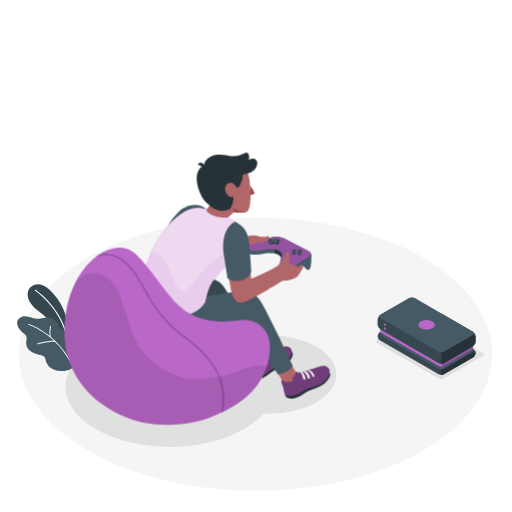
t = 0.00 s
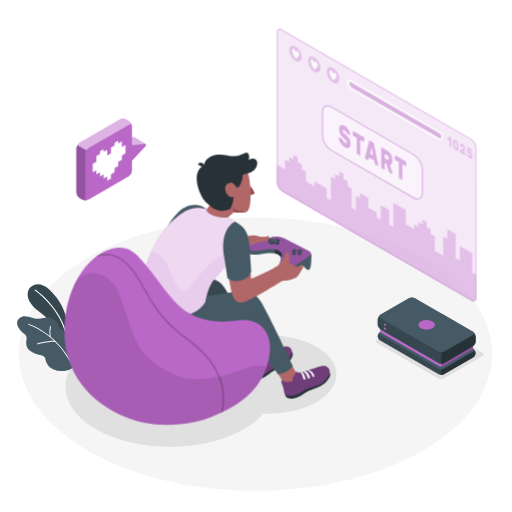
t = 1.00 s
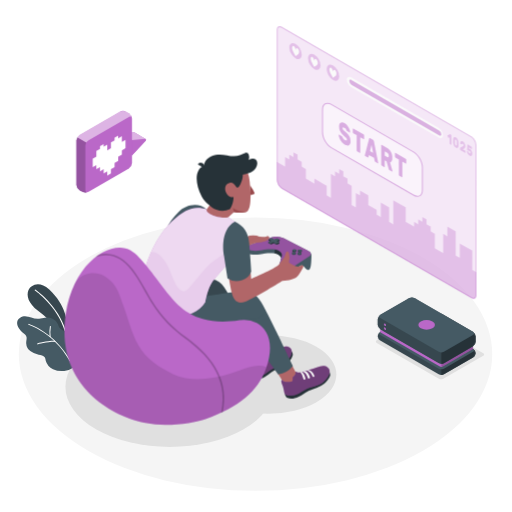
t = 1.19 s
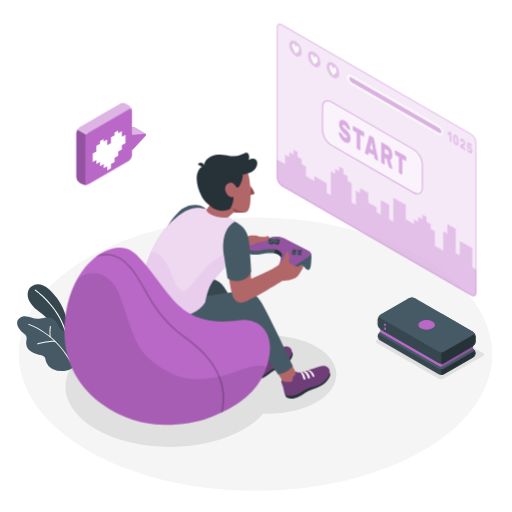
t = 1.38 s
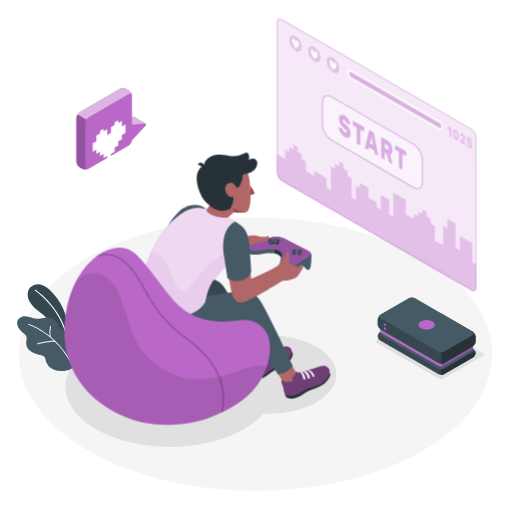
t = 1.75 s
t = 2.13 s: frame unchanged from t = 1.38 s, image omitted

The animated SVG that drew these frames (rendered in a browser with its animation timeline set to each time). Animation: 2 CSS @keyframes rules; one cycle of 2.50 s, repeats indefinitely.

<svg class="animated" id="freepik_stories-gaming" xmlns="http://www.w3.org/2000/svg" viewBox="0 0 500 500" version="1.1" xmlns:xlink="http://www.w3.org/1999/xlink" xmlns:svgjs="http://svgjs.com/svgjs"><style>svg#freepik_stories-gaming:not(.animated) .animable {opacity: 0;}svg#freepik_stories-gaming.animated #freepik--Screen--inject-247 {animation: 1s 1 forwards cubic-bezier(.36,-0.01,.5,1.38) slideUp,1.5s Infinite  linear floating;animation-delay: 0s,1s;}svg#freepik_stories-gaming.animated #freepik--speach-bubble--inject-247 {animation: 1s 1 forwards cubic-bezier(.36,-0.01,.5,1.38) slideUp,1.5s Infinite  linear floating;animation-delay: 0s,1s;}            @keyframes slideUp {                0% {                    opacity: 0;                    transform: translateY(30px);                }                100% {                    opacity: 1;                    transform: inherit;                }            }                    @keyframes floating {                0% {                    opacity: 1;                    transform: translateY(0px);                }                50% {                    transform: translateY(-10px);                }                100% {                    opacity: 1;                    transform: translateY(0px);                }            }        </style><g id="freepik--Floor--inject-247" class="animable" style="transform-origin: 249.53px 345.84px;"><ellipse id="freepik--floor--inject-247" cx="249.53" cy="345.84" rx="231.15" ry="133.46" style="fill: rgb(245, 245, 245); transform-origin: 249.53px 345.84px;" class="animable"></ellipse></g><g id="freepik--Shadows--inject-247" class="animable" style="transform-origin: 268.368px 372.906px;"><path id="freepik--Shadow--inject-247" d="M428.59,369.86l-60.67-35a1.32,1.32,0,0,1,0-2.5l39-22.48a4.79,4.79,0,0,1,4.33,0l60.66,35a1.32,1.32,0,0,1,0,2.5l-39,22.49A4.79,4.79,0,0,1,428.59,369.86Z" style="fill: rgb(224, 224, 224); transform-origin: 419.915px 339.871px;" class="animable"></path><ellipse id="freepik--shadow--inject-247" cx="165.86" cy="377.6" rx="101.93" ry="58.85" style="fill: rgb(224, 224, 224); transform-origin: 165.86px 377.6px;" class="animable"></ellipse><ellipse id="freepik--shadow--inject-247" cx="262.08" cy="365.69" rx="66.39" ry="38.33" style="fill: rgb(224, 224, 224); transform-origin: 262.08px 365.69px;" class="animable"></ellipse></g><g id="freepik--Plants--inject-247" class="animable" style="transform-origin: 45.3619px 319.985px;"><g id="freepik--plants--inject-247" class="animable" style="transform-origin: 45.3619px 319.985px;"><path d="M64.51,327.72l.82-13s-.77-16.61-17.23-31.93c-10-9.31-18.27-4.3-20.34.77s-.35,12.76,9.37,19.95c15.22,11.25,28,29.06,29.66,41.69Z" style="fill: rgb(55, 71, 79); transform-origin: 46.8864px 311.389px;" id="eloglh5ll9uih" class="animable"></path><path d="M64,324.05a.59.59,0,0,1-.62-.41c-7.49-24.8-29-39.68-29.27-39.83A.56.56,0,0,1,34,283a.58.58,0,0,1,.8-.16c.22.15,22.11,15.25,29.72,40.45a.59.59,0,0,1-.38.72Z" style="fill: rgb(255, 255, 255); transform-origin: 49.2083px 303.399px;" id="elxs6dell0y89" class="animable"></path><path d="M65.17,328.15a7,7,0,0,0-1.51-3.89c-1.6-1.85-4.4-2.45-5.75-4.5a16.83,16.83,0,0,1-1.28-3.2,10.24,10.24,0,0,0-5.23-5.37,13.79,13.79,0,0,0-7.51-1c-1.93.24-3.8.83-5.73,1.1-6.33.91-12.19-4.9-18.49-1-3.78,2.36-3.52,6.48-1.42,9.93a19,19,0,0,0,4.08,4.63c1.7,1.44,3.49,2.31,3.67,4.81.12,1.82-.45,3.63-.43,5.46a10.47,10.47,0,0,0,4,7.74,18,18,0,0,0,8.18,3.51c2.19.42,4.71.75,5.92,2.62a10.64,10.64,0,0,1,1,3.25,13.28,13.28,0,0,0,7.09,8.31,20.21,20.21,0,0,0,11,1.68,16.75,16.75,0,0,0,8.92-3.32c4.28-3.5,1.82-10.11-1-13.79-1.23-1.62-2.75-3-3.88-4.69-2.26-3.35-1.89-6.25-1.68-10.08A13.36,13.36,0,0,0,65.17,328.15Z" style="fill: rgb(69, 90, 100); transform-origin: 45.3619px 335.661px;" id="elcqpuq6aqvj" class="animable"></path><path d="M68.51,352.79a.47.47,0,0,1-.5-.23C52.7,325,28.14,317.3,27.89,317.22a.48.48,0,0,1-.32-.59.49.49,0,0,1,.6-.32c.25.08,25.17,7.9,40.67,35.79a.47.47,0,0,1-.18.64A.3.3,0,0,1,68.51,352.79Z" style="fill: rgb(255, 255, 255); transform-origin: 48.2259px 334.545px;" id="elhzzuk6gluf" class="animable"></path><path d="M53.91,333.84H53.8c-6.73-.28-16.91,2.42-17,2.45a.46.46,0,0,1-.58-.34.47.47,0,0,1,.33-.58c.42-.11,10.43-2.77,17.3-2.48a.47.47,0,0,1,.07.94Z" style="fill: rgb(255, 255, 255); transform-origin: 45.2795px 334.589px;" id="elppkau6mene" class="animable"></path><path d="M49,329.27h0a.49.49,0,0,1-.53-.41,36.43,36.43,0,0,1,.27-10.22.47.47,0,0,1,.55-.37.47.47,0,0,1,.38.55,35.94,35.94,0,0,0-.25,9.92A.48.48,0,0,1,49,329.27Z" style="fill: rgb(255, 255, 255); transform-origin: 48.9551px 323.767px;" id="el4rw11d6mqqd" class="animable"></path></g></g><g id="freepik--Screen--inject-247" class="animable" style="transform-origin: 367.785px 161.215px;"><g id="freepik--screen--inject-247" class="animable" style="transform-origin: 367.785px 161.215px;"><g id="elyd8zeetofsq"><path d="M460.24,135.55,275.33,28.8c-2.78-1.6-5-.3-5,2.91V178.15a11.15,11.15,0,0,0,5,8.73L460.24,293.63c2.78,1.6,5,.3,5-2.91V144.28A11.15,11.15,0,0,0,460.24,135.55Z" style="fill: #BA68C8; opacity: 0.3; transform-origin: 367.785px 161.215px;" class="animable" id="el74n8d9zt2bc"></path></g><g id="elm76mg2jnl5h"><path d="M460.24,135.55,275.33,28.8c-2.78-1.6-5-.3-5,2.91V178.15a11.15,11.15,0,0,0,5,8.73L460.24,293.63c2.78,1.6,5,.3,5-2.91V144.28A11.15,11.15,0,0,0,460.24,135.55Z" style="fill: rgb(255, 255, 255); opacity: 0.5; transform-origin: 367.785px 161.215px;" class="animable" id="elel4ifadwmv9"></path></g><g id="el327q017hno2"><path d="M461.22,266.06V247.3l-12.19-7v14.08L445,252V228.54l-8.13-4.69v9.38l-4.06-2.35v18.76L424.66,245V230.88l-4.06-2.34v-4.69l-4.07-2.35v-4.69l-4.06-2.34v4.69l-4.06-2.35v4.69l-4.06-2.34v4.69l-8.13-4.69V205.09l-12.18-7V221.5L380,219.16V205.09l-8.13-4.7v14.08l-4.06-2.35v-4.69l-8.12-4.69v-9.38l-8.13-4.69v4.69L347.48,191v14.1l-4.06-2.35V184l-4.06-2.35v-4.69l-4.07-2.34v-4.69l-4.06-2.35v4.69l-4.06-2.34v4.69l-4.06-2.35V195.7l-4.06-2.34V184l-12.05-7v4.77l-8.27-4.77v-9.38l-4.07-2.34v-4.69l-4.06-2.35v-4.69l-4.06-2.34v4.68l-4.06-2.34v4.69l-4.06-2.35v9.39l-8.13-4.7v17.63a11.15,11.15,0,0,0,5,8.73L460.24,293.63c2.78,1.6,5,.3,5-2.91V268.41Z" style="fill: #BA68C8; opacity: 0.3; transform-origin: 367.765px 222.762px;" class="animable" id="elpufe0c79ma"></path></g><g id="el0zsdtout7zwa"><g style="opacity: 0.3; transform-origin: 367.785px 161.215px;" class="animable" id="elzx60pwl2bao"><path d="M273.08,29.12a3.64,3.64,0,0,1,1.75.55L459.74,136.41a10.24,10.24,0,0,1,4.54,7.87V290.72c0,.78-.18,2.59-1.79,2.59a3.64,3.64,0,0,1-1.75-.55L275.83,186a10.2,10.2,0,0,1-4.54-7.87V31.71c0-.78.18-2.59,1.79-2.59m0-1c-1.65,0-2.79,1.31-2.79,3.59V178.15a11.15,11.15,0,0,0,5,8.73L460.24,293.63a4.62,4.62,0,0,0,2.25.68c1.65,0,2.79-1.31,2.79-3.59V144.28a11.15,11.15,0,0,0-5-8.73L275.33,28.8a4.62,4.62,0,0,0-2.25-.68Z" style="fill: #BA68C8; transform-origin: 367.785px 161.215px;" id="ellsxk9k4hwfm" class="animable"></path></g></g><g id="elcogwsfdm7o"><path d="M323.64,104.55l80.17,46.29c4.79,2.76,8.66,9.47,8.66,15v22.21c0,5.52-3.87,7.76-8.66,5l-80.17-46.29c-4.78-2.76-8.66-9.47-8.66-15V109.55C315,104,318.86,101.79,323.64,104.55Z" style="fill: rgb(255, 255, 255); opacity: 0.5; transform-origin: 363.725px 148.797px;" class="animable" id="eltieji3vwcx"></path></g><g id="elxkca3qd9ni"><g style="opacity: 0.5; transform-origin: 363.725px 148.83px;" class="animable" id="elxp2341f6ym"><path d="M407.68,194.74a8.34,8.34,0,0,1-4.12-1.26L323.39,147.2c-4.91-2.84-8.91-9.76-8.91-15.44V109.55c0-2.86,1-5,2.79-6s4.15-.82,6.62.61l80.17,46.28c4.92,2.84,8.91,9.76,8.91,15.44v22.21c0,2.86-1,5-2.78,6A5,5,0,0,1,407.68,194.74Zm-87.9-90.88a3.89,3.89,0,0,0-2,.52c-1.47.85-2.29,2.68-2.29,5.17v22.21c0,5.36,3.77,11.89,8.41,14.57l80.17,46.29c2.15,1.24,4.15,1.45,5.63.6s2.28-2.69,2.28-5.17V165.84c0-5.36-3.77-11.89-8.41-14.57L323.39,105A7.37,7.37,0,0,0,319.78,103.86Z" style="fill: #BA68C8; transform-origin: 363.725px 148.83px;" id="elp3a9rh36csq" class="animable"></path></g></g><g id="elo9lxd7kfff9"><g style="opacity: 0.5; transform-origin: 363.735px 148.783px;" class="animable" id="el8h32cpr5vxs"><path d="M336.41,122.74a9.39,9.39,0,0,1,2.21,1.81,14.66,14.66,0,0,1,1.73,2.37,12.94,12.94,0,0,1,1.14,2.51,7.77,7.77,0,0,1,.44,2.19.46.46,0,0,1-.13.37.2.2,0,0,1-.27,0l-2.46-1.41a1.89,1.89,0,0,1-.42-.36,5.37,5.37,0,0,1-.33-.54c0-.08-.09-.21-.17-.39a4.62,4.62,0,0,0-.35-.62,5.53,5.53,0,0,0-.56-.7,3.65,3.65,0,0,0-.83-.64,5.13,5.13,0,0,0-.68-.32,1.45,1.45,0,0,0-.58-.1.57.57,0,0,0-.42.21,1,1,0,0,0-.16.63,2,2,0,0,0,.18.82,3.82,3.82,0,0,0,.6.88,13,13,0,0,0,1.12,1.12l1.72,1.55A16.29,16.29,0,0,1,340,134a10.59,10.59,0,0,1,1.29,2,9.74,9.74,0,0,1,.77,2.18,11.45,11.45,0,0,1,.25,2.5,5.57,5.57,0,0,1-.43,2.38,2.61,2.61,0,0,1-1.21,1.28,3,3,0,0,1-1.84.19,7.12,7.12,0,0,1-2.31-.9,10,10,0,0,1-2.33-1.86,14.4,14.4,0,0,1-1.81-2.42,13.19,13.19,0,0,1-1.19-2.61,8.17,8.17,0,0,1-.45-2.42.51.51,0,0,1,.12-.38.2.2,0,0,1,.27,0l2.46,1.42a1.28,1.28,0,0,1,.41.34,2.74,2.74,0,0,1,.3.47l.23.51a6.34,6.34,0,0,0,.4.76,4.85,4.85,0,0,0,.64.85,4,4,0,0,0,.95.75,4.09,4.09,0,0,0,1.66.62q.66.06.66-.81a1.72,1.72,0,0,0-.24-.86,5.3,5.3,0,0,0-.73-1c-.33-.35-.74-.75-1.25-1.2s-1.1-1-1.79-1.61A11.1,11.1,0,0,1,332,130.4a10.8,10.8,0,0,1-.89-4.48,5.89,5.89,0,0,1,.36-2.16,2.89,2.89,0,0,1,1.06-1.38,2.64,2.64,0,0,1,1.68-.4A5.26,5.26,0,0,1,336.41,122.74Z" style="fill: #BA68C8; transform-origin: 336.526px 133.282px;" id="el92to02cyodi" class="animable"></path><path d="M355.09,133.82a.93.93,0,0,1,.36.43,1.53,1.53,0,0,1,.15.64V138a.61.61,0,0,1-.15.46.27.27,0,0,1-.36,0l-3.3-1.91v14.81a.63.63,0,0,1-.15.47.28.28,0,0,1-.36,0l-2.45-1.42a.93.93,0,0,1-.36-.43,1.53,1.53,0,0,1-.15-.64V134.53l-3.3-1.91a.93.93,0,0,1-.36-.43,1.53,1.53,0,0,1-.15-.64v-3.06a.61.61,0,0,1,.15-.46.27.27,0,0,1,.36,0Z" style="fill: #BA68C8; transform-origin: 350.055px 139.928px;" id="el7gubqsd58w" class="animable"></path><path d="M364.32,139.14a1.45,1.45,0,0,1,.57.65,3.9,3.9,0,0,1,.27.79l4.09,20.56a2.38,2.38,0,0,1,.07.47.52.52,0,0,1-.12.38.22.22,0,0,1-.29,0l-2.36-1.37a1.17,1.17,0,0,1-.53-.55,1.87,1.87,0,0,1-.2-.59l-.53-2.7-5-2.88-.52,2.09a.71.71,0,0,1-.2.37c-.1.1-.28.08-.53-.07L356.69,155a.79.79,0,0,1-.3-.36,1.19,1.19,0,0,1-.12-.51,1.41,1.41,0,0,1,.08-.39l4.09-15.83a1,1,0,0,1,.27-.48c.13-.14.32-.13.57,0Zm-3,10.87,3,1.75L362.8,144Z" style="fill: #BA68C8; transform-origin: 362.796px 149.687px;" id="eled8j9x5d1h" class="animable"></path><path d="M377.84,147a11.2,11.2,0,0,1,2.21,1.68,10,10,0,0,1,1.66,2.17,10.47,10.47,0,0,1,1.05,2.67,12.71,12.71,0,0,1,.37,3.15,7.28,7.28,0,0,1-.58,3.26,2.14,2.14,0,0,1-1.65,1.22l2.32,8.22a1.22,1.22,0,0,1,.06.35.48.48,0,0,1-.12.37.23.23,0,0,1-.3,0l-2.55-1.47a1.22,1.22,0,0,1-.53-.57,4.19,4.19,0,0,1-.25-.66L377.45,160l-1.73-1v6.18a.61.61,0,0,1-.15.46.27.27,0,0,1-.36,0l-2.45-1.42a1,1,0,0,1-.36-.44,1.45,1.45,0,0,1-.15-.63V144.5a.62.62,0,0,1,.15-.46.28.28,0,0,1,.36,0Zm-2.12,7.53,2.12,1.22a1.67,1.67,0,0,0,1.3.29c.35-.11.52-.57.52-1.38a3.42,3.42,0,0,0-.52-2,3.86,3.86,0,0,0-1.3-1.21l-2.12-1.23Z" style="fill: #BA68C8; transform-origin: 377.765px 157.06px;" id="elv0lwhnl4j5m" class="animable"></path><path d="M396.22,157.56a1,1,0,0,1,.35.44,1.47,1.47,0,0,1,.16.63v3.07a.62.62,0,0,1-.16.46.27.27,0,0,1-.35,0l-3.3-1.9v14.81a.62.62,0,0,1-.15.46.27.27,0,0,1-.36,0L390,174.16a1,1,0,0,1-.35-.44,1.45,1.45,0,0,1-.15-.63V158.27l-3.3-1.9a1,1,0,0,1-.36-.44,1.45,1.45,0,0,1-.15-.63v-3.06a.63.63,0,0,1,.15-.47.28.28,0,0,1,.36,0Z" style="fill: #BA68C8; transform-origin: 391.209px 163.652px;" id="el0zgwe7t55e1c" class="animable"></path></g></g><g id="eldv5fd84bmh"><path d="M288.58,45.33a13.49,13.49,0,0,1,6.09,10.56c0,3.88-2.73,5.46-6.09,3.51a13.43,13.43,0,0,1-6.09-10.55C282.49,45,285.21,43.39,288.58,45.33Z" style="fill: #BA68C8; opacity: 0.3; transform-origin: 288.58px 52.3709px;" class="animable" id="el4gi9dlh9cb5"></path></g><path d="M292.1,53.26a5,5,0,0,0-.42-2h0v0a3.48,3.48,0,0,0-1.28-1.64c-.88-.52-1.61.53-1.73,1.77-.1-1.37-.82-3.27-1.7-3.79a1,1,0,0,0-1.29.13h0a2.29,2.29,0,0,0-.44,1.5c0,2.1,1.25,4,2.3,6l1.12,2.1,1.12-.79C290.83,55.77,292.1,55.36,292.1,53.26Z" style="fill: rgb(250, 250, 250); transform-origin: 288.668px 52.3763px;" id="elc1vsnnjwbuf" class="animable"></path><g id="elge350022b1t"><path d="M306.86,55.89A13.46,13.46,0,0,1,313,66.44c0,3.89-2.73,5.46-6.09,3.52a13.47,13.47,0,0,1-6.09-10.56C300.77,55.52,303.49,53.94,306.86,55.89Z" style="fill: #BA68C8; opacity: 0.3; transform-origin: 306.91px 62.9227px;" class="animable" id="el9t4kgeaa1xk"></path></g><path d="M310.3,63.84a5.23,5.23,0,0,0-.43-2h0a3.51,3.51,0,0,0-1.29-1.65c-.87-.51-1.61.54-1.72,1.78-.11-1.37-.83-3.28-1.7-3.79a1,1,0,0,0-1.3.13h0a2.27,2.27,0,0,0-.44,1.5c0,2.1,1.25,4,2.3,6l1.11,2.1L308,67.1C309,66.35,310.29,65.93,310.3,63.84Z" style="fill: rgb(250, 250, 250); transform-origin: 306.857px 62.9542px;" id="el7s3wuz0k25m" class="animable"></path><g id="elm9ynmhr84t"><path d="M325.14,66.44A13.48,13.48,0,0,1,331.23,77c0,3.89-2.73,5.46-6.09,3.52A13.46,13.46,0,0,1,319,70C319,66.07,321.77,64.5,325.14,66.44Z" style="fill: #BA68C8; opacity: 0.3; transform-origin: 325.115px 73.4805px;" class="animable" id="el47bh1jfykta"></path></g><path d="M328.58,74.39a5.14,5.14,0,0,0-.43-2h0a3.55,3.55,0,0,0-1.29-1.64c-.88-.52-1.61.53-1.72,1.77-.11-1.37-.83-3.27-1.71-3.79a1,1,0,0,0-1.29.13h0a2.29,2.29,0,0,0-.45,1.5c0,2.1,1.25,4,2.31,6l1.11,2.1,1.12-.79C327.3,76.9,328.57,76.49,328.58,74.39Z" style="fill: rgb(250, 250, 250); transform-origin: 325.133px 73.5063px;" id="elno6q9lyacpi" class="animable"></path><path d="M343,78.15l85.22,49.2a9.29,9.29,0,0,1,4.33,7.19c0,2.59-1.94,3.57-4.33,2.19L343,87.53a9.29,9.29,0,0,1-4.33-7.19C338.7,77.75,340.64,76.77,343,78.15Z" style="fill: rgb(250, 250, 250); transform-origin: 385.61px 107.44px;" id="elrybx65p6sd" class="animable"></path><g id="elcgmpm9tnt0a"><path d="M341.1,81.71a4.65,4.65,0,0,0,2.16,3.6l85.61,49.49c1.19.69,2.16.2,2.16-1.1a4.65,4.65,0,0,0-2.16-3.59L343.26,80.62C342.07,79.93,341.1,80.42,341.1,81.71Z" style="fill: #BA68C8; opacity: 0.5; transform-origin: 386.065px 107.71px;" class="animable" id="el0a5mwzvc5swa"></path></g><g id="el7qc2zdt61h5"><g style="opacity: 0.3; transform-origin: 449.077px 144.173px;" class="animable" id="el4ks94bs0ux8"><path d="M437,135.29a.66.66,0,0,1,0-.3.21.21,0,0,1,.1-.19l1.93-1.17.18-.1a.27.27,0,0,1,.24,0l1.09.63a.41.41,0,0,1,.17.21.75.75,0,0,1,.08.31v8.95a.28.28,0,0,1-.08.22c0,.05-.1.05-.17,0l-1.18-.68a.47.47,0,0,1-.17-.21.82.82,0,0,1-.07-.3v-6.06l-1.07.63q-.07.06-.18,0a.5.5,0,0,1-.16-.23Z" style="fill: #BA68C8; transform-origin: 438.887px 138.695px;" id="el57pv937wg1y" class="animable"></path><path d="M445.14,136.72a4.2,4.2,0,0,1,1.16,1,5.53,5.53,0,0,1,.81,1.28,7.32,7.32,0,0,1,.48,1.48,10.25,10.25,0,0,1,.18,1.54c0,.4,0,.82,0,1.26s0,.83,0,1.21a6.48,6.48,0,0,1-.18,1.32,2.15,2.15,0,0,1-.48.93,1.17,1.17,0,0,1-.81.35,2.28,2.28,0,0,1-1.16-.37,4.35,4.35,0,0,1-1.16-1,5.85,5.85,0,0,1-.8-1.28,6.25,6.25,0,0,1-.48-1.48,9.13,9.13,0,0,1-.19-1.54c0-.38,0-.79,0-1.23s0-.85,0-1.24a5.83,5.83,0,0,1,.19-1.32,2,2,0,0,1,.48-.93,1.16,1.16,0,0,1,.8-.35A2.16,2.16,0,0,1,445.14,136.72Zm1,6.71c0-.78,0-1.55,0-2.33,0-.24,0-.47-.06-.68a3.77,3.77,0,0,0-.16-.6,1.92,1.92,0,0,0-.29-.5,1.71,1.71,0,0,0-.45-.39.75.75,0,0,0-.45-.13.4.4,0,0,0-.29.17,1.21,1.21,0,0,0-.16.41,5.07,5.07,0,0,0-.06.6c0,.75,0,1.53,0,2.33a4.63,4.63,0,0,0,.06.67,2.2,2.2,0,0,0,.16.6,1.83,1.83,0,0,0,.29.51,1.71,1.71,0,0,0,.45.39.75.75,0,0,0,.45.13.39.39,0,0,0,.29-.17,1,1,0,0,0,.17-.41A3.64,3.64,0,0,0,446.1,143.43Z" style="fill: #BA68C8; transform-origin: 445.14px 141.72px;" id="el0xauhsk0hibk" class="animable"></path><path d="M454.37,145.3a4.27,4.27,0,0,1-.06.74,2.25,2.25,0,0,1-.18.62,2,2,0,0,1-.34.51,2.08,2.08,0,0,1-.52.39l-1.26.74,2.26,1.31a.47.47,0,0,1,.17.21.66.66,0,0,1,.07.3v1.47a.28.28,0,0,1-.07.22.12.12,0,0,1-.17,0l-4.75-2.74a.41.41,0,0,1-.17-.21.67.67,0,0,1-.08-.3v-1.2a1.4,1.4,0,0,1,.06-.41.4.4,0,0,1,.2-.25l2.69-1.41a.78.78,0,0,0,.4-.43,1.89,1.89,0,0,0,.08-.53c0-.07,0-.16,0-.29a2.34,2.34,0,0,0-.1-.4,2.55,2.55,0,0,0-.23-.43,1.31,1.31,0,0,0-.41-.36.52.52,0,0,0-.4-.1.43.43,0,0,0-.25.15.83.83,0,0,0-.12.27c0,.1-.05.17-.06.22s-.08.17-.14.18a.43.43,0,0,1-.22-.07l-1.11-.63a.45.45,0,0,1-.14-.18.53.53,0,0,1-.06-.24,4,4,0,0,1,.16-1.07,1.9,1.9,0,0,1,.47-.78,1.16,1.16,0,0,1,.77-.31,2.06,2.06,0,0,1,1.1.34,4.17,4.17,0,0,1,1.05.88,5.88,5.88,0,0,1,.76,1.15,6.79,6.79,0,0,1,.46,1.31A6.18,6.18,0,0,1,454.37,145.3Z" style="fill: #BA68C8; transform-origin: 451.891px 146.068px;" id="elqhhpgyhb69m" class="animable"></path><path d="M457.56,150.84l.14.35a2.09,2.09,0,0,0,.19.36,1.67,1.67,0,0,0,.26.35,1.28,1.28,0,0,0,.36.29.75.75,0,0,0,.36.13.44.44,0,0,0,.3,0,.48.48,0,0,0,.21-.25,1.09,1.09,0,0,0,.08-.48,1.85,1.85,0,0,0-.24-.91,1.68,1.68,0,0,0-.65-.67.59.59,0,0,0-.24-.09h-.21l-.17,0a.21.21,0,0,1-.14,0l-1.4-.81a.58.58,0,0,1-.18-.22.54.54,0,0,1-.06-.3l.27-4.79a.34.34,0,0,1,.07-.22.12.12,0,0,1,.17,0l3.85,2.22a.46.46,0,0,1,.17.21.66.66,0,0,1,.07.3v1.47a.28.28,0,0,1-.07.22.12.12,0,0,1-.17,0l-2.62-1.52-.06,1.2a.91.91,0,0,1,.37,0,1.32,1.32,0,0,1,.47.18,4.11,4.11,0,0,1,1,.78,5.32,5.32,0,0,1,.78,1.08,5.65,5.65,0,0,1,.51,1.32,6.18,6.18,0,0,1,.19,1.51,3.68,3.68,0,0,1-.21,1.35,1.44,1.44,0,0,1-.56.75,1.16,1.16,0,0,1-.83.18,2.7,2.7,0,0,1-1-.37,4.91,4.91,0,0,1-1.1-.87,5.57,5.57,0,0,1-.81-1.13,5.93,5.93,0,0,1-.51-1.23,4.53,4.53,0,0,1-.19-1.21.31.31,0,0,1,.05-.19.13.13,0,0,1,.15,0l1.14.66a.66.66,0,0,1,.22.22A1.88,1.88,0,0,1,457.56,150.84Z" style="fill: #BA68C8; transform-origin: 458.566px 149.195px;" id="el4chc9fho5cg" class="animable"></path></g></g></g></g><g id="freepik--Character--inject-247" class="animable animator-active" style="transform-origin: 226.822px 269.159px;"><g id="freepik--character--inject-247" class="animable" style="transform-origin: 226.822px 269.159px;"><path d="M243.75,354.61c-.08-.17-5.57-9.7-5.57-9.7s1.18.7,6.7-2.41a34.39,34.39,0,0,0,5.74-4.39l3.66,7.05c2.33,2.48,7.22-.22,12.79-2.37.93-.36,1.88-.78,2.83-1.21l.06,0c3.05-1,6.65.06,4.12,3.55s-7.58,5.87-12.25,8C256.21,355.75,246.33,360.18,243.75,354.61Z" style="fill: rgb(177, 102, 104); transform-origin: 256.557px 347.7px;" id="elnxv1td06f4r" class="animable"></path><path d="M284.71,342.94a6.19,6.19,0,0,1,1.25,3c.18,1.17-1.63,5.79-6,9.46s-10.51,5.45-13.18,7-4.89,3.94-8.08,5.66-6.44,3-10.44,1.68c-.88-.81-2.17-2.86-2-3.13C246.63,366,284.71,342.94,284.71,342.94Z" style="fill: rgb(38, 50, 56); transform-origin: 266.108px 356.613px;" id="elgu53600dfli" class="animable"></path><path d="M255.44,345.93c2.59.94,6.86-1.3,11.63-3.14,4.49-1.74,9.28-4.73,12.72-4.46s7,3.29,4,9.15c-.88,1.7-2.85,4.8-4.74,6.09-4.79,3.27-9.5,4.66-12.68,6.39-4.14,2.25-6.05,4.84-10,6.39-5.14,2-8.85,1.51-10.13.34s-5.12-12.37-2.79-12.72c0,0,1.92,3.44,9.64-2.41C256.46,349,255.8,346.72,255.44,345.93Z" style="fill: #BA68C8; transform-origin: 263.816px 353.011px;" id="el1os5lzcww6e" class="animable"></path><g id="el7378oxeksz8"><path d="M255.44,345.93c2.59.94,6.86-1.3,11.63-3.14,4.49-1.74,9.28-4.73,12.72-4.46s7,3.29,4,9.15c-.88,1.7-2.85,4.8-4.74,6.09-4.79,3.27-9.5,4.66-12.68,6.39-4.14,2.25-6.05,4.84-10,6.39-5.14,2-8.85,1.51-10.13.34s-5.12-12.37-2.79-12.72c0,0,1.92,3.44,9.64-2.41C256.46,349,255.8,346.72,255.44,345.93Z" style="opacity: 0.4; transform-origin: 263.816px 353.011px;" class="animable" id="elxn98hllctp"></path></g><path d="M271.73,348.21s-1.76-4.68-5.65-5a1.93,1.93,0,0,0-1.9.77s3.43-.38,6,5c0,0,.27.32.95,0C271.36,348.84,271.86,348.6,271.73,348.21Z" style="fill: rgb(250, 250, 250); transform-origin: 267.966px 346.151px;" id="el51oylxu0lvq" class="animable"></path><path d="M261.25,345.12s-.05-.16.75-.54a1.5,1.5,0,0,1,1-.14s3,.45,4.77,5.36a.93.93,0,0,1-.61,1,.76.76,0,0,1-1.08-.25S264.15,345.39,261.25,345.12Z" style="fill: rgb(250, 250, 250); transform-origin: 264.514px 347.669px;" id="ell7gv37k9skh" class="animable"></path><path d="M258.42,346s.07-.35.7-.5c.79-.21,1.05,0,1.05,0s2.4,1.44,3.52,5.65c0,0,.26.69-.71,1s-1-.51-1-.51S260.19,346.41,258.42,346Z" style="fill: rgb(250, 250, 250); transform-origin: 261.071px 348.813px;" id="elyz73nxvhkbh" class="animable"></path><path d="M221.86,285.8c7.75,11.91,31,53.79,31,53.79s-5.73,8.68-14.66,7.74l-34-50.84Z" style="fill: rgb(55, 71, 79); transform-origin: 228.53px 316.601px;" id="el9yi0gmmjprt" class="animable"></path><path d="M276.29,372.08c-1.16-1.15-6.39-9.72-6.39-9.72s3.92,1.3,9.68-1.35c2.93-1.35,5.13-5.27,5.13-5.27l4.37,8.37c2.13,2.66,6.87.68,12.59-1,1-.28,1.94-.62,2.92-1l.06,0c3.13-.73,6.62.61,3.82,3.87s-8,5.24-12.87,7C289.8,375.13,280.66,376.4,276.29,372.08Z" style="fill: rgb(177, 102, 104); transform-origin: 289.698px 365.349px;" id="elqedulx4a5u" class="animable"></path><path d="M321.45,362.71a6.64,6.64,0,0,1,1.07,3.37c.1,1.27-2.24,6.05-7.25,9.6s-11.72,4.91-14.72,6.38-5.57,3.79-9.14,5.35-7.16,2.69-11.33.88c-.87-.94-2.06-3.25-1.88-3.53C278.68,384,321.45,362.71,321.45,362.71Z" style="fill: rgb(38, 50, 56); transform-origin: 300.352px 375.964px;" id="elaz6fl0y8r6u" class="animable"></path><path d="M289.9,363.26a11.59,11.59,0,0,0,1.24.46,3.61,3.61,0,0,0,1.27,0,17.65,17.65,0,0,0,3-.52c2.43-.62,4.8-1.48,7.21-2.19,5-1.47,10.35-4.25,14-3.66s7.58,4,3.84,10.06a23.79,23.79,0,0,1-5.4,6.12c-5.17,3.49-11.11,4.23-14.67,5.8-4.62,2.05-6.89,4.65-11.28,6-5.67,1.69-9.6.84-10.87-.53-.71-.76-1-5.41-2.46-8.79-1.24-2.9-1.49-5-.37-5.08a5.38,5.38,0,0,0,1.06.9,4.21,4.21,0,0,0,1.49.76,10.51,10.51,0,0,0,2.31.29,12.77,12.77,0,0,0,4.14-.26,1.94,1.94,0,0,0,1-.56,2.29,2.29,0,0,0,.36-1.5c0-.46,0-.93,0-1.39a2.06,2.06,0,0,1,.1-.75,1.9,1.9,0,0,1,.58-.68,5.93,5.93,0,0,0,1.86-2.13,5.1,5.1,0,0,0,.23-2.2.58.58,0,0,1,.08-.37c.14-.16.4-.1.6,0S289.67,363.16,289.9,363.26Z" style="fill: #BA68C8; transform-origin: 298.334px 371.769px;" id="el6vofsk8g5qf" class="animable"></path><g id="elv5nsow59q9"><path d="M289.9,363.26a11.59,11.59,0,0,0,1.24.46,3.61,3.61,0,0,0,1.27,0,17.65,17.65,0,0,0,3-.52c2.43-.62,4.8-1.48,7.21-2.19,5-1.47,10.35-4.25,14-3.66s7.58,4,3.84,10.06a23.79,23.79,0,0,1-5.4,6.12c-5.17,3.49-11.11,4.23-14.67,5.8-4.62,2.05-6.89,4.65-11.28,6-5.67,1.69-9.6.84-10.87-.53-.71-.76-1-5.41-2.46-8.79-1.24-2.9-1.49-5-.37-5.08a5.38,5.38,0,0,0,1.06.9,4.21,4.21,0,0,0,1.49.76,10.51,10.51,0,0,0,2.31.29,12.77,12.77,0,0,0,4.14-.26,1.94,1.94,0,0,0,1-.56,2.29,2.29,0,0,0,.36-1.5c0-.46,0-.93,0-1.39a2.06,2.06,0,0,1,.1-.75,1.9,1.9,0,0,1,.58-.68,5.93,5.93,0,0,0,1.86-2.13,5.1,5.1,0,0,0,.23-2.2.58.58,0,0,1,.08-.37c.14-.16.4-.1.6,0S289.67,363.16,289.9,363.26Z" style="opacity: 0.4; transform-origin: 298.334px 371.769px;" class="animable" id="el1vkk4evomjw"></path></g><path d="M307.09,367.22s-1.46-5.17-5.6-5.88a2.09,2.09,0,0,0-2.1.66s3.71-.11,6,5.86c0,0,.25.37,1,.09C306.64,367.86,307.21,367.65,307.09,367.22Z" style="fill: rgb(250, 250, 250); transform-origin: 303.248px 364.665px;" id="elomtn5a7y4o" class="animable"></path><path d="M296.15,363s0-.17.85-.5a1.65,1.65,0,0,1,1.09-.07s3.12.74,4.63,6.15a1,1,0,0,1-.74,1,.83.83,0,0,1-1.14-.36S299.23,363.53,296.15,363Z" style="fill: rgb(250, 250, 250); transform-origin: 299.435px 366.025px;" id="el2u28v8h2wue" class="animable"></path><path d="M293.05,363.65s.11-.36.79-.47c.86-.15,1.12.15,1.12.15s2.44,1.75,3.27,6.35c0,0,.22.76-.85,1s-1.07-.63-1.07-.63S294.91,364.28,293.05,363.65Z" style="fill: rgb(250, 250, 250); transform-origin: 295.649px 366.93px;" id="elipmiwmjglcf" class="animable"></path><path d="M259.31,302.91c5.6,9.94,19.5,39.7,26.67,54.47a22.61,22.61,0,0,1-14.36,8.06L234,313.71l11.2-9.43Z" style="fill: rgb(69, 90, 100); transform-origin: 259.99px 334.175px;" id="elmzoo5i1fz4c" class="animable"></path><path d="M131.12,292.68s45.42-13.71,53.32-15.87,22.38-5.06,26.81-3.07,6.93,5.48,9.63,9.74c2.8,4.42,4.86,8.45,4.86,8.45S196,300.06,178,300.06,131.12,292.68,131.12,292.68Z" style="fill: rgb(55, 71, 79); transform-origin: 178.43px 286.567px;" id="ell3nii7xupr8" class="animable"></path><path d="M134.3,274.82c-2.85,9.73-6.56,27.07,6.55,39.73,5.11,4.94,34.42,20.65,52.42,15.13,20.11-6.17,44.12-18.06,44.12-18.06s12.14.71,16.09-1.57,6.35-6.05,5.83-7.14c-6.27-13-11.49-19.76-25.06-18.4-16.6,1.66-44.26,6.7-44.26,6.7Z" style="fill: rgb(69, 90, 100); transform-origin: 195.461px 302.83px;" id="elyv7gxa14oko" class="animable"></path><path d="M201.87,204.36c-8.6-7.53-20.67-4.1-27.38,2.43-10.28,10-16.38,22.7-14.12,29C163,243,201.87,204.36,201.87,204.36Z" style="fill: rgb(69, 90, 100); transform-origin: 180.885px 218.384px;" id="eltexe038pzhh" class="animable"></path><path d="M303.47,248.41c.18-1.25-.83-2.67-2.87-3.71l-23.8-12.17a17,17,0,0,0-11.57-.8l-21.76,7.5c-1.9.66-2.94,1.58-3,2.48-.05.66-.4,3.22-.42,3.95s.45,1.27,1.46,1.78c2.44,1.25,7.91,1.66,12.21.92l5.52-.94c4.3-.74,9.76-.33,12.19.9a7.08,7.08,0,0,1,3.34,3.41l-1.28,4.43a3.53,3.53,0,0,0,0,2.5l-.4,1.4c-.49,1.67-.65,3.42,3.51,5.26a8.66,8.66,0,0,0,8.36-.33l16.87-11a2.49,2.49,0,0,0,1.24-1.74C303.15,251.6,303.38,249.05,303.47,248.41Z" style="fill: rgb(69, 90, 100); transform-origin: 271.77px 248.655px;" id="elixc08zqskys" class="animable"></path><path d="M275.87,254.71l.08-11.54-7.18-1.88-.65,6.08a12.07,12.07,0,0,1,3.31.95,7.08,7.08,0,0,1,3.34,3.41l-.52,1.79Z" style="fill: rgb(38, 50, 56); transform-origin: 272.035px 248px;" id="elx91bhlytj39" class="animable"></path><path d="M302.15,245.73c2.17,2,2.33,2.59,1.73,10.47s-2.39,8.09-4.41,6.74-3.39-5.1-5.87-3.57Z" style="fill: rgb(69, 90, 100); transform-origin: 298.891px 254.651px;" id="el1l9js67853x" class="animable"></path><path d="M241.93,243.54c2.44,1.25,7.91,1.66,12.21.92l5.52-.94c4.3-.74,9.76-.33,12.19.9s4,3.6,3.51,5.27l-1.87,6.47c-.49,1.67-.65,3.42,3.51,5.26a8.67,8.67,0,0,0,8.36-.33l16.87-10.95c2.19-1.42,1.46-3.86-1.63-5.44l-23.8-12.17a17,17,0,0,0-11.57-.8l-21.76,7.5C240.17,240.37,239.48,242.3,241.93,243.54Z" style="fill: #BA68C8; transform-origin: 271.978px 246.705px;" id="elyuys8dvsg3" class="animable"></path><g id="el1akuoerazea"><path d="M241.93,243.54c2.44,1.25,7.91,1.66,12.21.92l5.52-.94c4.3-.74,9.76-.33,12.19.9s4,3.6,3.51,5.27l-1.87,6.47c-.49,1.67-.65,3.42,3.51,5.26a8.67,8.67,0,0,0,8.36-.33l16.87-10.95c2.19-1.42,1.46-3.86-1.63-5.44l-23.8-12.17a17,17,0,0,0-11.57-.8l-21.76,7.5C240.17,240.37,239.48,242.3,241.93,243.54Z" style="opacity: 0.2; transform-origin: 271.978px 246.705px;" class="animable" id="elhp6wq5cgttd"></path></g><path d="M294.81,244.64a.76.76,0,0,0-.47-.59,3.5,3.5,0,0,0-2.7-.11c-.42.17-.63.4-.65.65s-.09.77-.1.94.15.45.47.63a3.55,3.55,0,0,0,2.7.12c.4-.16.62-.39.65-.63S294.82,244.83,294.81,244.64Z" style="fill: rgb(38, 50, 56); transform-origin: 292.85px 245.106px;" id="elzl1ujvkwtfe" class="animable"></path><path d="M289.06,247a.76.76,0,0,0-.47-.62,3.5,3.5,0,0,0-2.7-.11c-.4.16-.62.39-.64.62s-.1.81-.11,1a.76.76,0,0,0,.47.62,3.55,3.55,0,0,0,2.7.12c.4-.16.62-.39.65-.62S289.06,247.19,289.06,247Z" style="fill: rgb(55, 71, 79); transform-origin: 287.1px 247.446px;" id="el7vrwrffusgb" class="animable"></path><path d="M289.41,244.45c0-.22-.15-.45-.47-.63a3.55,3.55,0,0,0-2.7-.12c-.4.16-.62.39-.65.63s-.08.79-.1.95.14.46.47.65a3.5,3.5,0,0,0,2.7.11c.41-.16.63-.4.65-.64S289.4,244.62,289.41,244.45Z" style="fill: rgb(38, 50, 56); transform-origin: 287.449px 244.874px;" id="elop6pfk37j5e" class="animable"></path><path d="M294.45,247.27c0-.22-.14-.45-.47-.63a3.47,3.47,0,0,0-2.69-.12c-.4.16-.62.39-.65.62s-.08.79-.1,1,.13.46.47.66a3.54,3.54,0,0,0,2.7.11c.4-.16.61-.39.64-.62S294.45,247.44,294.45,247.27Z" style="fill: rgb(55, 71, 79); transform-origin: 292.494px 247.715px;" id="elsxha14fj1a9" class="animable"></path><path d="M291.64,243.94c-.8.32-.87.9-.18,1.29a3.55,3.55,0,0,0,2.7.12c.8-.33.87-.91.18-1.3A3.5,3.5,0,0,0,291.64,243.94Z" style="fill: rgb(69, 90, 100); transform-origin: 292.9px 244.641px;" id="elynlxs5j516" class="animable"></path><path d="M285.89,246.29c-.79.32-.87.9-.18,1.29a3.55,3.55,0,0,0,2.7.12c.8-.33.88-.91.18-1.3A3.5,3.5,0,0,0,285.89,246.29Z" style="fill: rgb(69, 90, 100); transform-origin: 287.154px 246.991px;" id="ela0dd28uere" class="animable"></path><path d="M286.24,243.7c-.8.33-.88.9-.18,1.29a3.5,3.5,0,0,0,2.7.12c.79-.32.87-.9.18-1.29A3.55,3.55,0,0,0,286.24,243.7Z" style="fill: rgb(69, 90, 100); transform-origin: 287.496px 244.407px;" id="elxq13uut6doo" class="animable"></path><path d="M291.29,246.52c-.8.32-.88.9-.18,1.29a3.55,3.55,0,0,0,2.7.12c.79-.33.87-.9.17-1.29A3.47,3.47,0,0,0,291.29,246.52Z" style="fill: rgb(69, 90, 100); transform-origin: 292.546px 247.223px;" id="el5uiq0viflde" class="animable"></path><polygon points="273.15 234.12 270.62 232.71 267.75 233.88 265.22 232.47 262.34 233.65 262.23 234.72 263.7 235.54 262 236.23 261.88 237.3 264.41 238.71 267.28 237.53 269.81 238.94 272.68 237.77 272.8 236.7 271.33 235.88 273.03 235.18 273.15 234.12" style="fill: rgb(55, 71, 79); transform-origin: 267.515px 235.705px;" id="el2el9xv577yz" class="animable"></polygon><polygon points="270.62 232.71 267.75 233.88 265.22 232.47 262.34 233.65 264.87 235.06 262 236.23 264.52 237.64 267.4 236.47 269.92 237.88 272.8 236.7 270.27 235.29 273.15 234.12 270.62 232.71" style="fill: rgb(69, 90, 100); transform-origin: 267.575px 235.175px;" id="el8wvc14wnb7r" class="animable"></polygon><polygon points="267.4 236.47 267.28 237.53 264.41 238.71 264.52 237.64 267.4 236.47" style="fill: rgb(38, 50, 56); transform-origin: 265.905px 237.59px;" id="el1x6zdci4mvt" class="animable"></polygon><polygon points="270.27 235.29 271.33 235.88 273.03 235.18 273.15 234.12 270.27 235.29" style="fill: rgb(38, 50, 56); transform-origin: 271.71px 235px;" id="eljrng6twn7qm" class="animable"></polygon><polygon points="272.8 236.7 272.68 237.77 269.81 238.94 269.92 237.88 272.8 236.7" style="fill: rgb(38, 50, 56); transform-origin: 271.305px 237.82px;" id="elxznmxw7etee" class="animable"></polygon><polygon points="264.87 235.06 262.34 233.65 262.22 234.77 263.7 235.54 264.87 235.06" style="fill: rgb(38, 50, 56); transform-origin: 263.545px 234.595px;" id="eluowu0fo710m" class="animable"></polygon><path d="M243.25,231.83c6-1.36,9.57-.31,14.68-.52,1.65-.06,3.05-.95,3.86-.8,1.55.3,1.43,1.91.43,3s-2.15,2.12-6.58,2.81c-3.78.6-3.93.17-8.36,1.54l-4.85,2.28-1.7-4.17Z" style="fill: rgb(177, 102, 104); transform-origin: 251.847px 235.316px;" id="elmodzuhqlq6a" class="animable"></path><path d="M254,231.31a17.72,17.72,0,0,0-10.12-1.16c-4.89,1.16-3.14,6.17-3.14,6.17Z" style="fill: rgb(177, 102, 104); transform-origin: 247.218px 233.096px;" id="elan9q2p1duq7" class="animable"></path><polygon points="229.89 205.91 215.39 218.88 196.24 212.16 209.92 193.15 229.89 205.91" style="fill: rgb(177, 102, 104); transform-origin: 213.065px 206.015px;" id="eljclkpstu4ae" class="animable"></polygon><path d="M244.3,181s4.86,7.38,4.31,8.11-4.14,1.38-4.14,1.38Z" style="fill: rgb(154, 74, 77); transform-origin: 246.477px 185.745px;" id="eltw3ikw1q4wf" class="animable"></path><path d="M230.79,160.62c9.84,2.07,12.68,6.4,13.61,22,1,16.34-.7,21.48-2.84,23.68-1.45,1.48-9.5,1.75-13.56.63-5.09-1.4-16.58-5.47-22-13.69-6.32-9.67-8-22.77-1.21-28.15C214.36,157.56,226.79,159.77,230.79,160.62Z" style="fill: rgb(177, 102, 104); transform-origin: 222.557px 183.635px;" id="eljnhdwypqfed" class="animable"></path><path d="M228.45,207.07c4.23,1.06,10.71.63,12.66-.43a14.61,14.61,0,0,1-7.15-.43,23.43,23.43,0,0,1-6.49-3Z" style="fill: rgb(154, 74, 77); transform-origin: 234.29px 205.446px;" id="el3ibowpm1ygq" class="animable"></path><path d="M246.58,167.37l0,0c-2.81,1.84-6.19,2.55-9.51,3,.2,2.65-.7,5.25-1.58,7.76-.61,1.74-2.79,7.19-5,4.12-1.57-2.22-3-4.24-6.1-3.77-5.12.76-5.81,7.29-2.59,11.26s6.24,2.45,6.24,2.45.31,7-3.51,11.93a16.75,16.75,0,0,1-13.33.53c-4.86-1.72-11.8-8.07-14.3-12.95-6.87-13.45-6.62-26.17,2.18-29.89,1-6.35,6-9.19,11.64-10.5,7.9-1.82,15.95,3.3,23.61.22,1.62-.65,3.11-1.59,4.76-2.14a3.23,3.23,0,0,1,2.82.07,3.4,3.4,0,0,1,1.16,2.19,6.1,6.1,0,0,1-.4,4.53,13.36,13.36,0,0,1,3.6-1.24,4.5,4.5,0,0,1,3.59.9,4.62,4.62,0,0,1,1.37,3.18C251.49,162.36,249.37,165.53,246.58,167.37Z" style="fill: rgb(38, 50, 56); transform-origin: 221.665px 177.441px;" id="elip05kg65ds9" class="animable"></path><path d="M199,163.94l-5.89-3.47a3.42,3.42,0,0,1,5.89,3.47Z" style="fill: rgb(38, 50, 56); transform-origin: 196.263px 161.412px;" id="elgqzolck4id7" class="animable"></path><path d="M201.87,204.36c-10.84-3.24-19.77-1.6-33.93,11.89C152.42,231,141,256.06,137,283.09c0,0,.53,12.49,15,20.8,15.35,8.81,39.07,6.66,48.6-9.2,0,0,2-14.13,8.33-21.69,4.1-4.9,13.58-15.72,20.58-23.45,6.09-6.73,12.45-23.14,2.88-30.87-2.81-2.26-5.57-4-9.46-6.56C213,213.88,200.09,208,201.87,204.36Z" style="fill: #BA68C8; transform-origin: 187.145px 255.987px;" id="eltxp6qg4p6pk" class="animable"></path><g id="el4wpjsw13k49"><path d="M201.87,204.36c-10.84-3.24-19.77-1.6-33.93,11.89C152.42,231,141,256.06,137,283.09c0,0,.53,12.49,15,20.8,15.35,8.81,39.07,6.66,48.6-9.2,0,0,2-14.13,8.33-21.69,4.1-4.9,13.58-15.72,20.58-23.45,6.09-6.73,12.45-23.14,2.88-30.87-2.81-2.26-5.57-4-9.46-6.56C213,213.88,200.09,208,201.87,204.36Z" style="fill: rgb(255, 255, 255); opacity: 0.75; transform-origin: 187.145px 255.987px;" class="animable" id="elh3j1xz1xi64"></path></g><g id="eluuzjzx0y2vo"><path d="M230.39,248.53l.48-.62.21-.28.52-.74c0-.06.09-.12.13-.19q.33-.49.66-1a.31.31,0,0,0,.05-.1c.2-.31.39-.64.58-1l.13-.24c.17-.31.35-.63.51-1a1.62,1.62,0,0,0,.1-.18,37.29,37.29,0,0,0,1.67-3.8l0-.07a27.38,27.38,0,0,0,1.85-9.77,53.23,53.23,0,0,1-12.45,14.09c-6.33,5-13.77,8.51-19.76,13.9-6.34,5.72-11.36,13-16.91,19.47-2.23,2.58-5.5,7.72-8.9,7.45-4.15-.33-7.35-5.91-9.09-9.69-2.78-6-4.85-13.35-8.59-18.83-3.27-4.79-8.49-11.08-14.14-9.39A141.26,141.26,0,0,0,137,283.09s.53,12.49,15,20.8a35.48,35.48,0,0,0,4,2c.42.07.84.16,1.25.26,2.07.54,4,1.55,6.13,2l.76.15.86.15.92.14.78.11,1,.12.69.06,1.08.08.65,0,1.1,0H173l.7,0,1-.05.79-.06.91-.08.87-.1.83-.11,1-.16.65-.12c.43-.08.85-.16,1.27-.26l.27-.06c7.87-1.85,15.13-6.25,19.37-13.31,0,0,.1-.68.31-1.81.07-.33.14-.69.22-1.09.16-.78.37-1.7.62-2.71a55.55,55.55,0,0,1,3.62-10.39,32,32,0,0,1,1.89-3.41c.35-.54.71-1.06,1.09-1.56L209,273l.83-1c3.85-4.55,10.93-12.64,17-19.43l2.73-3,.66-.78Z" style="fill: #BA68C8; opacity: 0.1; transform-origin: 187.14px 269.25px;" class="animable" id="elaya5zorggp8"></path></g><path d="M294.16,264.43c-3.35,5.34-4,8.69-18.49,9.82,0,0-27.19,17.06-35.92,20.19s-11.88-1.78-13.7-9.69S219.46,247,219.46,247s-3.79-18.41,11.67-28.87c6.55,5,10,10.11,11.1,18.91,1.29,10.53,3.17,35.26,3.17,35.26s22.93-10,26.39-13.44a25.19,25.19,0,0,0,2.75-3.49c1.46-2,3.52-4.18,4.1-6.81.91-4.17,2.83-3.59,3.52-1.3a16.6,16.6,0,0,1-.07,9s7.09,5.57,10.57,3.7l.94-.6h0a2,2,0,0,1,2.58.23C296.37,260.55,296.21,261.17,294.16,264.43Z" style="fill: rgb(177, 102, 104); transform-origin: 257.645px 256.762px;" id="elgtb8igo8rfa" class="animable"></path><path d="M229.39,216.44c8.72,4.11,13,10.68,13.9,20.62s2.11,27.21,2.11,27.21-.54,6.3-8.88,9.23a16,16,0,0,1-14.36-1.66l-3.46-22.5S213.81,225,229.39,216.44Z" style="fill: rgb(69, 90, 100); transform-origin: 231.686px 245.465px;" id="elk7fhxlq369i" class="animable"></path></g></g><g id="freepik--Puff--inject-247" class="animable" style="transform-origin: 163.31px 328.323px;"><g id="freepik--puff--inject-247" class="animable" style="transform-origin: 163.31px 328.323px;"><path d="M166.06,289.21c-14.27-17.46-27.54-38.41-38.52-44.74-19.76-11.38-59.9,13.63-64.29,70.7S101,404.22,141.73,413c20.85,4.48,48.25-.06,59-3.78,32.77-11.35,51.12-27.23,59-49.18,8.6-24.06,2.09-38.53-9.11-44.69a25.89,25.89,0,0,0-16.49-2.72C194.29,318.87,177.11,302.73,166.06,289.21Z" style="fill: #BA68C8; transform-origin: 163.31px 328.323px;" id="elp410whkpyhk" class="animable"></path><g id="elmpbs8dkzke"><path d="M215.85,403.15l1.8-.84c2.86-14,1.25-27.12-4.85-39.26-6-11.85-16.19-22.95-31.28-34-22.25-16.23-31-31.63-39.42-46.52-3.09-5.46-6-10.62-9.54-15.71-7.87-11.36-15.72-17.33-24.69-18.77a30,30,0,0,0-11,.38q-1.85,1.2-3.68,2.63a30.76,30.76,0,0,1,14.37-1.42c8.51,1.37,16,7.12,23.63,18.1,3.48,5,6.39,10.16,9.46,15.58,8.52,15.05,17.34,30.6,39.87,47C200,344.58,223.91,367.16,215.85,403.15Z" style="opacity: 0.2; transform-origin: 156.106px 325.432px;" class="animable" id="elbhhi30xlko"></path></g><g id="elq0kpyalexbb"><path d="M141.73,413c20.85,4.48,48.25-.06,59-3.78,32.77-11.35,51.12-27.23,59-49.18.21-.59.39-1.16.58-1.74l-.48-.19c-8.39-2.73-17.41.54-25.72,3.49-20.9,7.42-44.52,12.91-64.75,3.84-13.32-6-27.05-15.33-34.13-28.1s-10.35-27.36-15.49-41c-2.32-6.15-4.48-14.1-9.7-20.09-4.89-5.6-11.34-9.67-18.77-9.66-6.1,0-11.74,1.84-17,8.06-5.68,10.91-9.77,24.47-11,40.58C58.86,372.25,101,404.22,141.73,413Z" style="opacity: 0.1; transform-origin: 161.631px 340.726px;" class="animable" id="elph7cfofm78l"></path></g></g></g><g id="freepik--Console--inject-247" class="animable" style="transform-origin: 416.55px 328.297px;"><g id="freepik--console--inject-247" class="animable" style="transform-origin: 416.55px 328.297px;"><path d="M433.45,365.54l28.4-16.4a5.65,5.65,0,0,0,2.55-4.42v.33a5.64,5.64,0,0,0-2.55-4.42l-57.11-33a5.66,5.66,0,0,0-5.1,0l-28.4,16.4a5.62,5.62,0,0,0-2.55,4.41v-.32a5.62,5.62,0,0,0,2.55,4.41l57.11,33A5.66,5.66,0,0,0,433.45,365.54Z" style="fill: rgb(55, 71, 79); transform-origin: 416.545px 336.582px;" id="elsvj5ohj77m" class="animable"></path><path d="M430.91,322.77l30.95,17.86a5.64,5.64,0,0,1,2.55,4.42v-.33a5.65,5.65,0,0,1-2.55,4.42l-28.4,16.4a5.31,5.31,0,0,1-2.55.61Z" style="fill: rgb(38, 50, 56); transform-origin: 447.66px 344.46px;" id="eluhnyf8wjpl" class="animable"></path><path d="M461.86,343.58,433.46,360a5.59,5.59,0,0,1-5.1,0l-57.11-33c-1.41-.81-1.41-2.13,0-2.94l28.4-16.4a5.66,5.66,0,0,1,5.1,0l57.11,33C463.27,341.45,463.27,342.77,461.86,343.58Z" style="fill: rgb(69, 90, 100); transform-origin: 416.555px 333.834px;" id="elzy92mlph80l" class="animable"></path><path d="M461.86,338.19v2.71l-29.48,17a2.74,2.74,0,0,1-1.06.37,2.9,2.9,0,0,1-1.88-.37l-58.19-33.59v-2.81l57.11,33.06a5.63,5.63,0,0,0,5.1,0Z" style="fill: #BA68C8; transform-origin: 416.555px 339.9px;" id="el6jwug42ddaa" class="animable"></path><g id="elzhjl22yps4"><path d="M461.86,338.19v2.71l-29.48,17a2.74,2.74,0,0,1-1.06.37l-.42,0v-3.12a5.21,5.21,0,0,0,2.56-.61Z" style="opacity: 0.2; transform-origin: 446.38px 348.23px;" class="animable" id="ele8lysqiesl7"></path></g><path d="M433.46,354.58l28.4-16.39a5.63,5.63,0,0,0,2.55-4.42v-5.25a5.63,5.63,0,0,0-2.55-4.42l-57.11-33a5.66,5.66,0,0,0-5.1,0l-28.4,16.39a5.66,5.66,0,0,0-2.55,4.42v5.25a5.47,5.47,0,0,0,2.55,4.33l57.11,33.06A5.59,5.59,0,0,0,433.46,354.58Z" style="fill: rgb(55, 71, 79); transform-origin: 416.555px 322.837px;" id="el4rxdatfftb8" class="animable"></path><path d="M430.91,306.23l30.95,17.87a5.63,5.63,0,0,1,2.55,4.42v5.25a5.63,5.63,0,0,1-2.55,4.42l-28.4,16.39a5.17,5.17,0,0,1-2.55.61Z" style="fill: rgb(38, 50, 56); transform-origin: 447.66px 330.711px;" id="ela26airzh62w" class="animable"></path><path d="M461.86,327.05l-28.4,16.39a5.66,5.66,0,0,1-5.1,0l-57.11-33c-1.41-.81-1.41-2.13,0-3l28.4-16.39a5.66,5.66,0,0,1,5.1,0l57.11,33C463.27,324.91,463.27,326.23,461.86,327.05Z" style="fill: rgb(69, 90, 100); transform-origin: 416.555px 317.245px;" id="elz9jduccd4da" class="animable"></path><path d="M422.25,314c3.15,1.81,3.15,4.74,0,6.55a12.69,12.69,0,0,1-11.39,0c-3.14-1.81-3.14-4.74,0-6.55A12.56,12.56,0,0,1,422.25,314Z" style="fill: #BA68C8; transform-origin: 416.559px 317.267px;" id="eldobhepvw0s5" class="animable"></path><path d="M375.88,315.93a2.2,2.2,0,0,1,1,1.74c0,.64-.45.91-1,.6a2.2,2.2,0,0,1-1-1.73C374.88,315.89,375.33,315.62,375.88,315.93Z" style="fill: #BA68C8; transform-origin: 375.88px 317.1px;" id="elvfrz05a5ipb" class="animable"></path><path d="M375.88,319.78a2.21,2.21,0,0,1,1,1.74c0,.64-.45.91-1,.6a2.2,2.2,0,0,1-1-1.73C374.88,319.74,375.33,319.47,375.88,319.78Z" style="fill: #BA68C8; transform-origin: 375.88px 320.95px;" id="eldkritbpn6pn" class="animable"></path></g></g><g id="freepik--speach-bubble--inject-247" class="animable" style="transform-origin: 108.528px 155.785px;"><g id="freepik--speach-bubble--inject-247" class="animable" style="transform-origin: 108.528px 155.785px;"><path d="M118.06,150.54v-15l12.67-1.11a.91.91,0,0,1,.52.11c.49.27,10.7,6.14,10.86,6.23a.92.92,0,0,1,.2,1.43l-13.43,14.56Z" style="fill: #BA68C8; transform-origin: 130.313px 145.593px;" id="eliiitx8depf" class="animable"></path><path d="M128.88,156.75l13.43-14.56a.92.92,0,0,0-.76-1.55l-12.67,1.1Z" style="fill: #BA68C8; transform-origin: 135.722px 148.693px;" id="el1vizw5wnc75" class="animable"></path><path d="M118.06,135.52l10.82,6.23,12.67-1.11a1,1,0,0,1,.44.06c-1-.6-10.27-5.92-10.73-6.17a.87.87,0,0,0-.54-.11Z" style="fill: #BA68C8; transform-origin: 130.025px 138.082px;" id="elule0lm4dqqi" class="animable"></path><g id="eljim3wk8o5f9"><path d="M118.06,135.52l10.82,6.23,12.67-1.11a1,1,0,0,1,.44.06c-1-.6-10.27-5.92-10.73-6.17a.87.87,0,0,0-.54-.11Z" style="fill: rgb(255, 255, 255); opacity: 0.5; transform-origin: 130.025px 138.082px;" class="animable" id="el7e88xlvje2l"></path></g><g id="freepik--speach-bubble--inject-247" class="animable" style="transform-origin: 101.69px 155.785px;"><path d="M128.89,123.57a7,7,0,0,0-3.15-5.45l-2.56-1.47a6.91,6.91,0,0,0-6.29,0L77.63,139.36a6.93,6.93,0,0,0-3.14,5.44V188a6.93,6.93,0,0,0,3.14,5.45l2.56,1.48a7,7,0,0,0,6.29,0l39.26-22.71a6.94,6.94,0,0,0,3.15-5.45Z" style="fill: #BA68C8; transform-origin: 101.69px 155.785px;" id="elli1l78zrvrj" class="animable"></path><g id="el4wo7ood4hd4"><path d="M74.49,188a6.93,6.93,0,0,0,3.14,5.45l2.56,1.48a7.06,7.06,0,0,0,5.75.25c-1.48.56-2.6-.28-2.6-2.07v-43.2a6.44,6.44,0,0,1,.92-3.1l-8.85-5.11a6.44,6.44,0,0,0-.92,3.1Z" style="opacity: 0.2; transform-origin: 80.215px 168.687px;" class="animable" id="el4jmfglml433"></path></g><g id="elccc736kizqn"><path d="M128.78,122.68c-.36-1.34-1.58-1.76-3-.93L86.48,144.47a6.27,6.27,0,0,0-2.22,2.34l-8.84-5.1a6.36,6.36,0,0,1,2.21-2.35l39.26-22.71a7,7,0,0,1,6.29,0l2.57,1.48A6.91,6.91,0,0,1,128.78,122.68Z" style="fill: rgb(255, 255, 255); opacity: 0.5; transform-origin: 102.1px 131.357px;" class="animable" id="el6rj5lu5acxj"></path></g></g><polygon id="freepik--Heart--inject-247" points="97.66 147.72 101.21 145.67 101.21 148.29 104.77 146.24 104.77 151.83 108.32 149.77 108.32 144.18 111.88 142.13 111.88 139.51 115.44 137.45 115.44 140.08 118.99 138.02 118.99 143.61 122.55 141.56 122.55 149.77 118.99 151.83 118.99 155.93 115.44 157.99 115.44 162.09 111.88 164.15 111.88 168.25 108.32 170.31 108.33 174.41 104.77 176.46 104.77 172.36 101.21 174.41 101.21 170.31 97.66 172.36 97.66 168.25 94.1 170.31 94.1 166.2 90.54 168.25 90.54 160.04 94.1 157.99 94.1 152.4 97.66 150.34 97.66 147.72" style="fill: rgb(255, 255, 255); transform-origin: 106.545px 156.955px;" class="animable"></polygon></g></g><defs>     <filter id="active" height="200%">         <feMorphology in="SourceAlpha" result="DILATED" operator="dilate" radius="2"></feMorphology>                <feFlood flood-color="#32DFEC" flood-opacity="1" result="PINK"></feFlood>        <feComposite in="PINK" in2="DILATED" operator="in" result="OUTLINE"></feComposite>        <feMerge>            <feMergeNode in="OUTLINE"></feMergeNode>            <feMergeNode in="SourceGraphic"></feMergeNode>        </feMerge>    </filter>    <filter id="hover" height="200%">        <feMorphology in="SourceAlpha" result="DILATED" operator="dilate" radius="2"></feMorphology>                <feFlood flood-color="#ff0000" flood-opacity="0.5" result="PINK"></feFlood>        <feComposite in="PINK" in2="DILATED" operator="in" result="OUTLINE"></feComposite>        <feMerge>            <feMergeNode in="OUTLINE"></feMergeNode>            <feMergeNode in="SourceGraphic"></feMergeNode>        </feMerge>            <feColorMatrix type="matrix" values="0   0   0   0   0                0   1   0   0   0                0   0   0   0   0                0   0   0   1   0 "></feColorMatrix>    </filter></defs></svg>